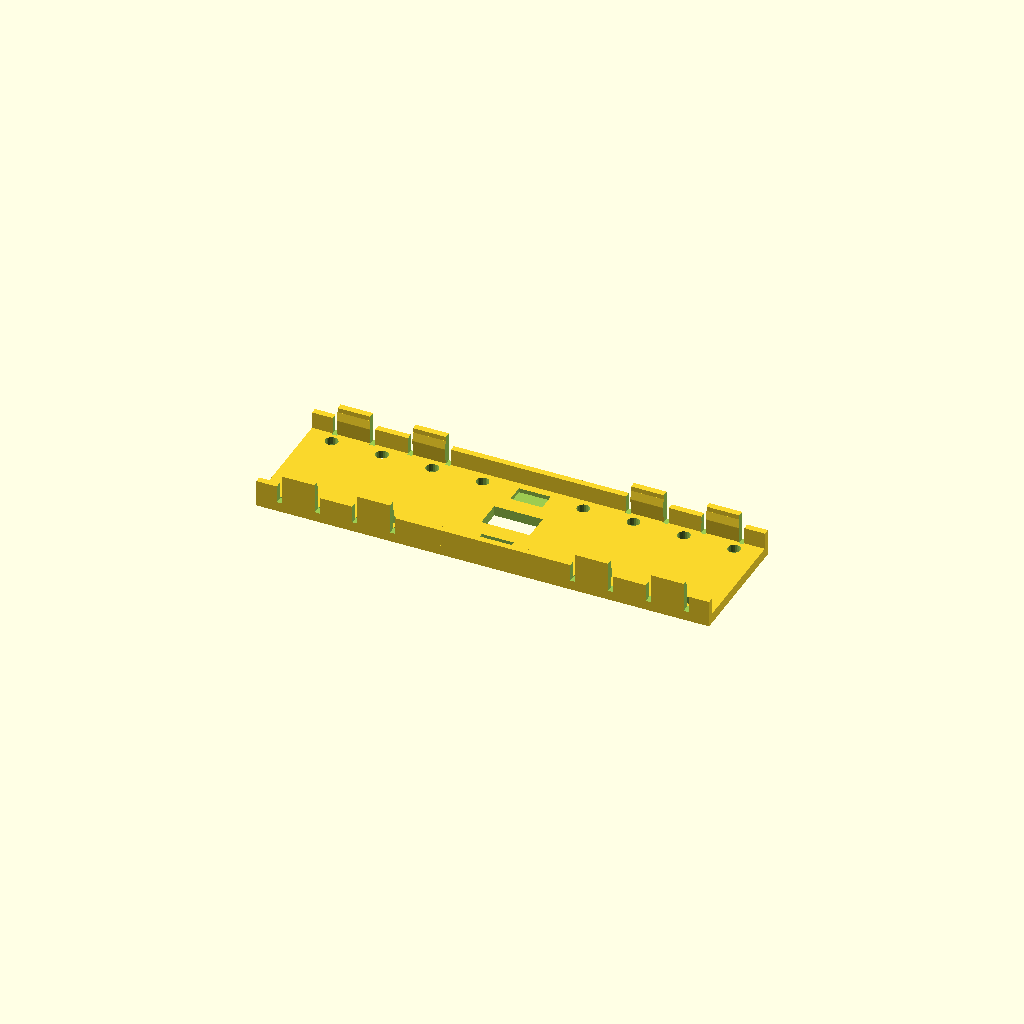
Cell 1 — every parameter at its default value.
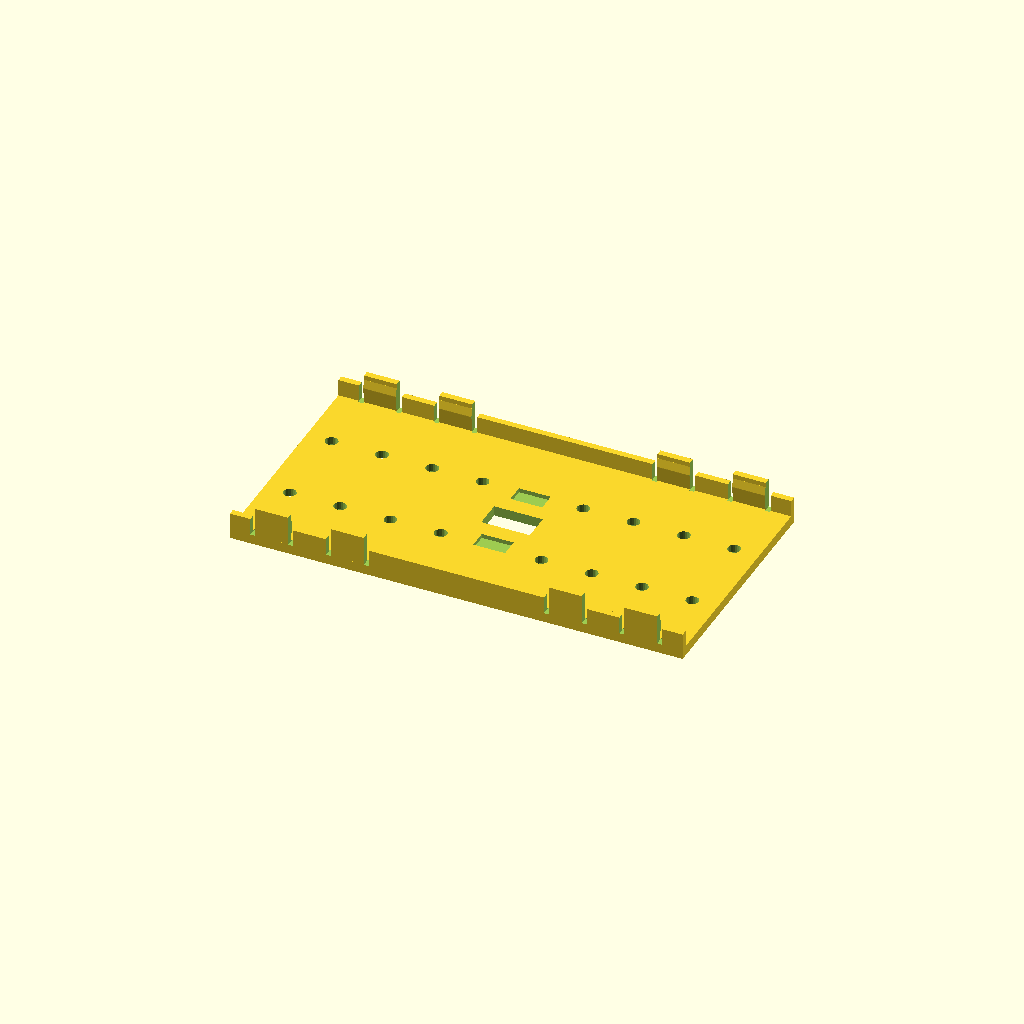
Cell 2: the same model with deck_w = 54.
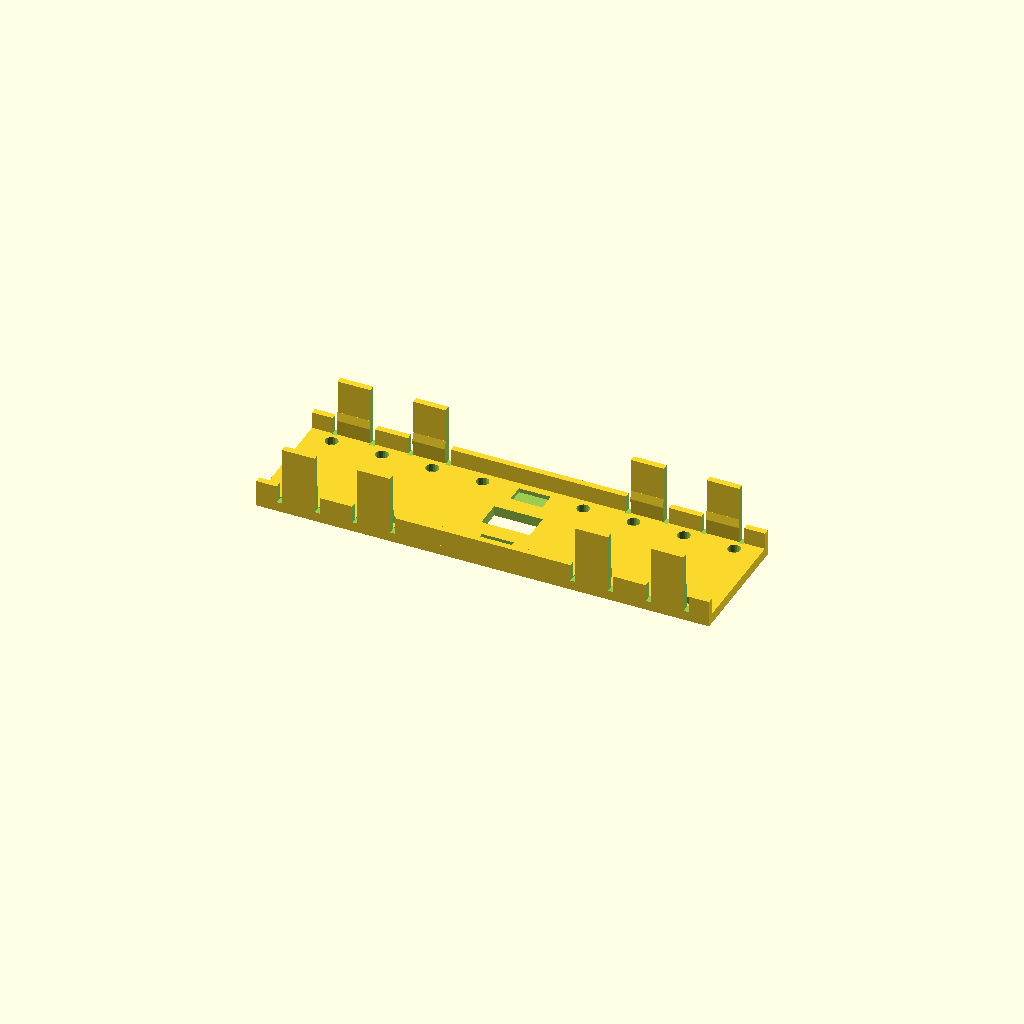
Cell 3: deck_total_h = 14 (everything else at default).
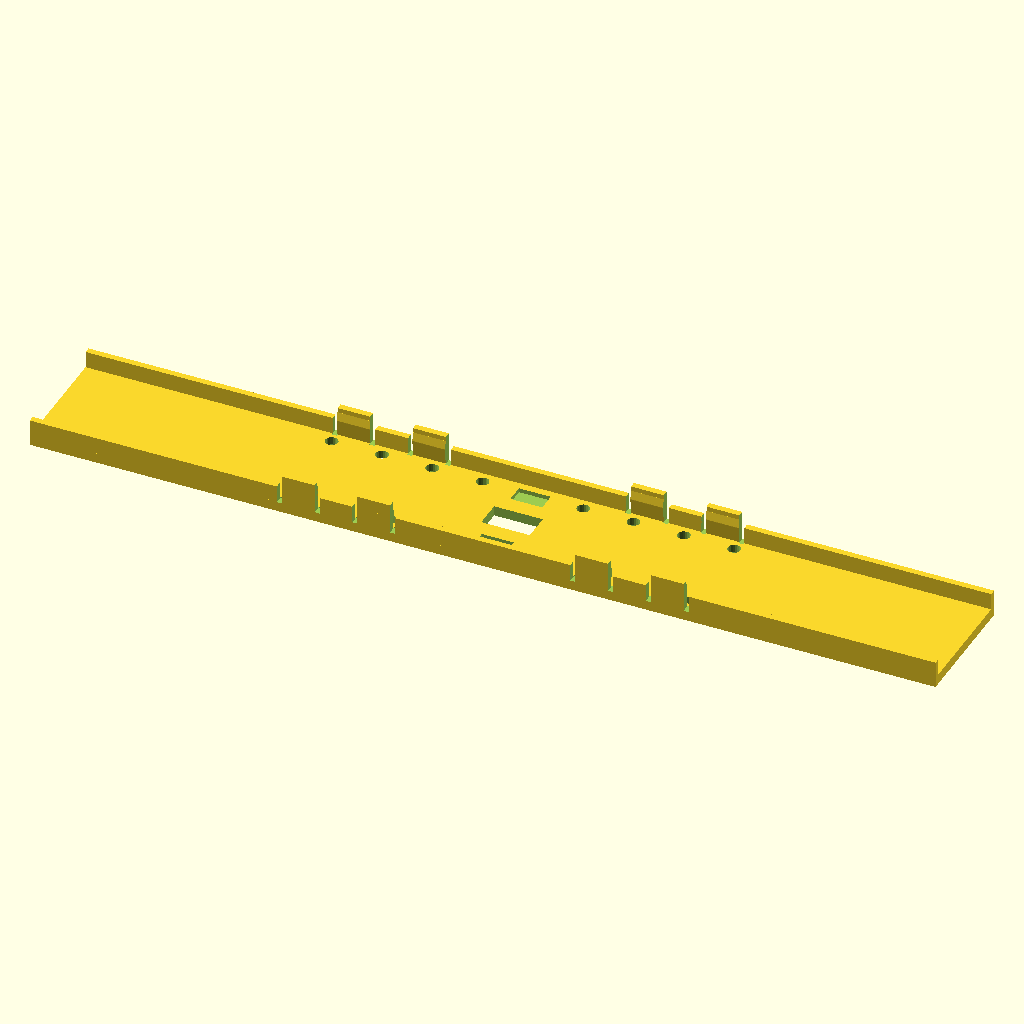
Cell 4: cradle_l = 216 (everything else at default).
One fixed orthographic camera (rotation 55°, 0°, 25°; colour scheme Cornfield) for every cell.
The OpenSCAD source (models/bridges/modular_mountain_bridge/04_deck_base_clamp.scad):
// ====================================================================
// Modular Mountain Bridge - PART 4: FULL-LENGTH SUB-DECK TRUSS CRADLE
// High-Strength 108mm Base Girder with Cantilever Side-Snaps
//
// Engineering Specifications:
// - Total Span: 108.00 mm (covers 83% of the 130mm deck length!)
// - Fits neatly between the mountain abutment landing shoes (|X| <= 54.0mm)
// - Completely eliminates corner breakage:
//   * 4 independent cantilever spring fingers (1.4mm beam thickness)
//   * Low flexural strain (< 1.5%), smooth 30° entry ramp, crisp tactile snap
//   * Zero notch stress concentration
// - Center Registration Boss (11.5mm x 6.5mm x 2.4mm):
//   Plugs directly into the deck's bottom mortise, locking longitudinal/lateral play
// - Bottom Center Socket:
//   Accepts the 30mm bridge pillar tenon so the pillar can mount directly underneath
// - Pylon clearance pockets at X = +/- 3.5mm, Y = +/- 9.5mm
// - 16 Cable Eyelet Pass-Through Holes at Y = +/- 10.7mm
// - 100% Flat Bed Contact at Z = 0, 100% Supportless (NoError, 0 Overhangs)
// ====================================================================

$fn = 32;

bridge_l     = 130.00;
deck_w       = 27.00; // Exact deck width
deck_thick   = 3.80;  // Deck plate thickness
deck_total_h = 7.00;  // Full deck edge height (3.8mm deck + 3.2mm railing)

cradle_l     = 108.00; // Spans from X = -54.0 to +54.0 mm
base_thick   = 2.40;   // Main sub-deck plate thickness
wall_thick   = 1.50;   // Side guide wall thickness
total_w      = deck_w + 2 * wall_thick; // 30.0mm outer width

module full_length_deck_cradle() {
    difference() {
        union() {
            // 1. Solid Flat Base Bed Plate (Z = 0 to Z = base_thick)
            // 100% flat continuous contact across the entire 108mm x 30mm build plate footprint
            translate([-cradle_l/2, -total_w/2, 0])
                cube([cradle_l, total_w, base_thick]);

            // 2. Continuous Outer Side Guide Flanges (Lateral deck alignment)
            for (sy = [-1, 1]) {
                y_wall = (sy == -1) ? (-deck_w/2 - wall_thick) : (deck_w/2);
                translate([-cradle_l/2, y_wall, base_thick])
                    cube([cradle_l, wall_thick, 4.0]);
            }

            // 3. Center Keyed Registration Boss (Plugs into deck mortise at X=0, Y=0)
            // Sized 11.5mm x 6.5mm x 2.4mm tall (plugs into 12x7mm deck socket)
            hull() {
                translate([-5.75, -3.25, base_thick])
                    cube([11.5, 6.5, 1.8]);
                translate([-4.8, -2.4, base_thick + 2.4])
                    cube([9.6, 4.8, 0.1]);
            }

            // 4. Four Resilient Cantilever Snap Fingers (X = +/- 26mm, +/- 44mm)
            // 1.4mm spring beam thickness rising to full deck height (Z = base_thick + 7.0mm)
            for (fx = [-44.0, -26.0, 26.0, 44.0]) {
                for (sy = [-1, 1]) {
                    y_root = (sy == -1) ? (-deck_w/2 - wall_thick) : (deck_w/2);
                    // Flexible spring finger body
                    translate([fx - 4.5, y_root, base_thick])
                        cube([9.0, wall_thick, deck_total_h]);

                    // Smooth 100% self-supporting snap bead (snaps over deck plate edge)
                    hull() {
                        // Smooth rise starting flush from base bed (Z = base_thick)
                        translate([fx - 4.0, sy * (deck_w/2 - 0.02), base_thick])
                            cube([8.0, 0.04, 0.1]);
                        // Crest projecting inward 0.35mm at Z = base_thick + 3.8mm
                        translate([fx - 4.0, sy * (deck_w/2 - 0.35), base_thick + 3.8])
                            cube([8.0, 0.04, 0.1]);
                        // Upper lead-in ramp returning to inner wall at Z = base_thick + 5.8mm
                        translate([fx - 4.0, sy * (deck_w/2 - 0.02), base_thick + 5.8])
                            cube([8.0, 0.04, 0.1]);
                    }
                }
            }
        }

        // --- SUBTRACTIONS / CAVITIES ---

        // 5. Center Pillar Through-Mortise (Allows 30mm mountain pillar to mount directly)
        // 100% vertical walls for exactly 0 overhangs
        translate([-5.8, -3.3, -0.5])
            cube([11.6, 6.6, 6.0]);

        // 6. Pylon Underside Snap Clearance Pockets (X = [-3.8, 3.8], Y = +/- 9.5mm)
        for (sy = [-1, 1]) {
            translate([-3.8, sy * 9.5 - 2.2, base_thick - 1.0])
                cube([7.6, 4.4, 1.5]);
        }

        // 7. Sixteen Cable Eyelet Pass-Through Holes (Y = +/- 10.7mm)
        // Ensures cables/strings pass cleanly through both deck and cradle!
        deck_holes_x = [-48.0, -36.0, -24.0, -12.0, 12.0, 24.0, 36.0, 48.0];
        for (hx = deck_holes_x) {
            for (sy = [-1, 1]) {
                translate([hx, sy * 10.7, -0.5])
                    cylinder(d = 3.0, h = base_thick + 1.0, $fn = 20);
                // 45-degree underside lead-in funnel
                translate([hx, sy * 10.7, -0.1])
                    cylinder(r1 = 2.1, r2 = 1.5, h = 0.6, $fn = 20);
            }
        }

        // 8. Compliance Flex Slots Isolating the Cantilever Snap Fingers
        // Separates the 9mm snap fingers from the rigid continuous sidewall
        for (fx = [-44.0, -26.0, 26.0, 44.0]) {
            for (sx = [-4.5, 4.5]) {
                for (sy = [-1, 1]) {
                    y_cut = (sy == -1) ? (-deck_w/2 - wall_thick - 0.5) : (deck_w/2 - 0.5);
                    translate([fx + sx - 0.6, y_cut, base_thick - 0.1])
                        cube([1.2, wall_thick + 1.0, deck_total_h + 1.0]);
                }
            }
        }
    }
}

// Backward-compatible module names
module deck_base_clamp() {
    full_length_deck_cradle();
}

module under_deck_clamp_body() {
    full_length_deck_cradle();
}

// Default layout: Printed flat on bed at Z = 0
full_length_deck_cradle();
Parameter table extracted from the source (name, type, default, range or options):
bridge_l: number, default 130
deck_w: number, default 27
deck_thick: number, default 3.8
deck_total_h: number, default 7
cradle_l: number, default 108
base_thick: number, default 2.4
wall_thick: number, default 1.5
